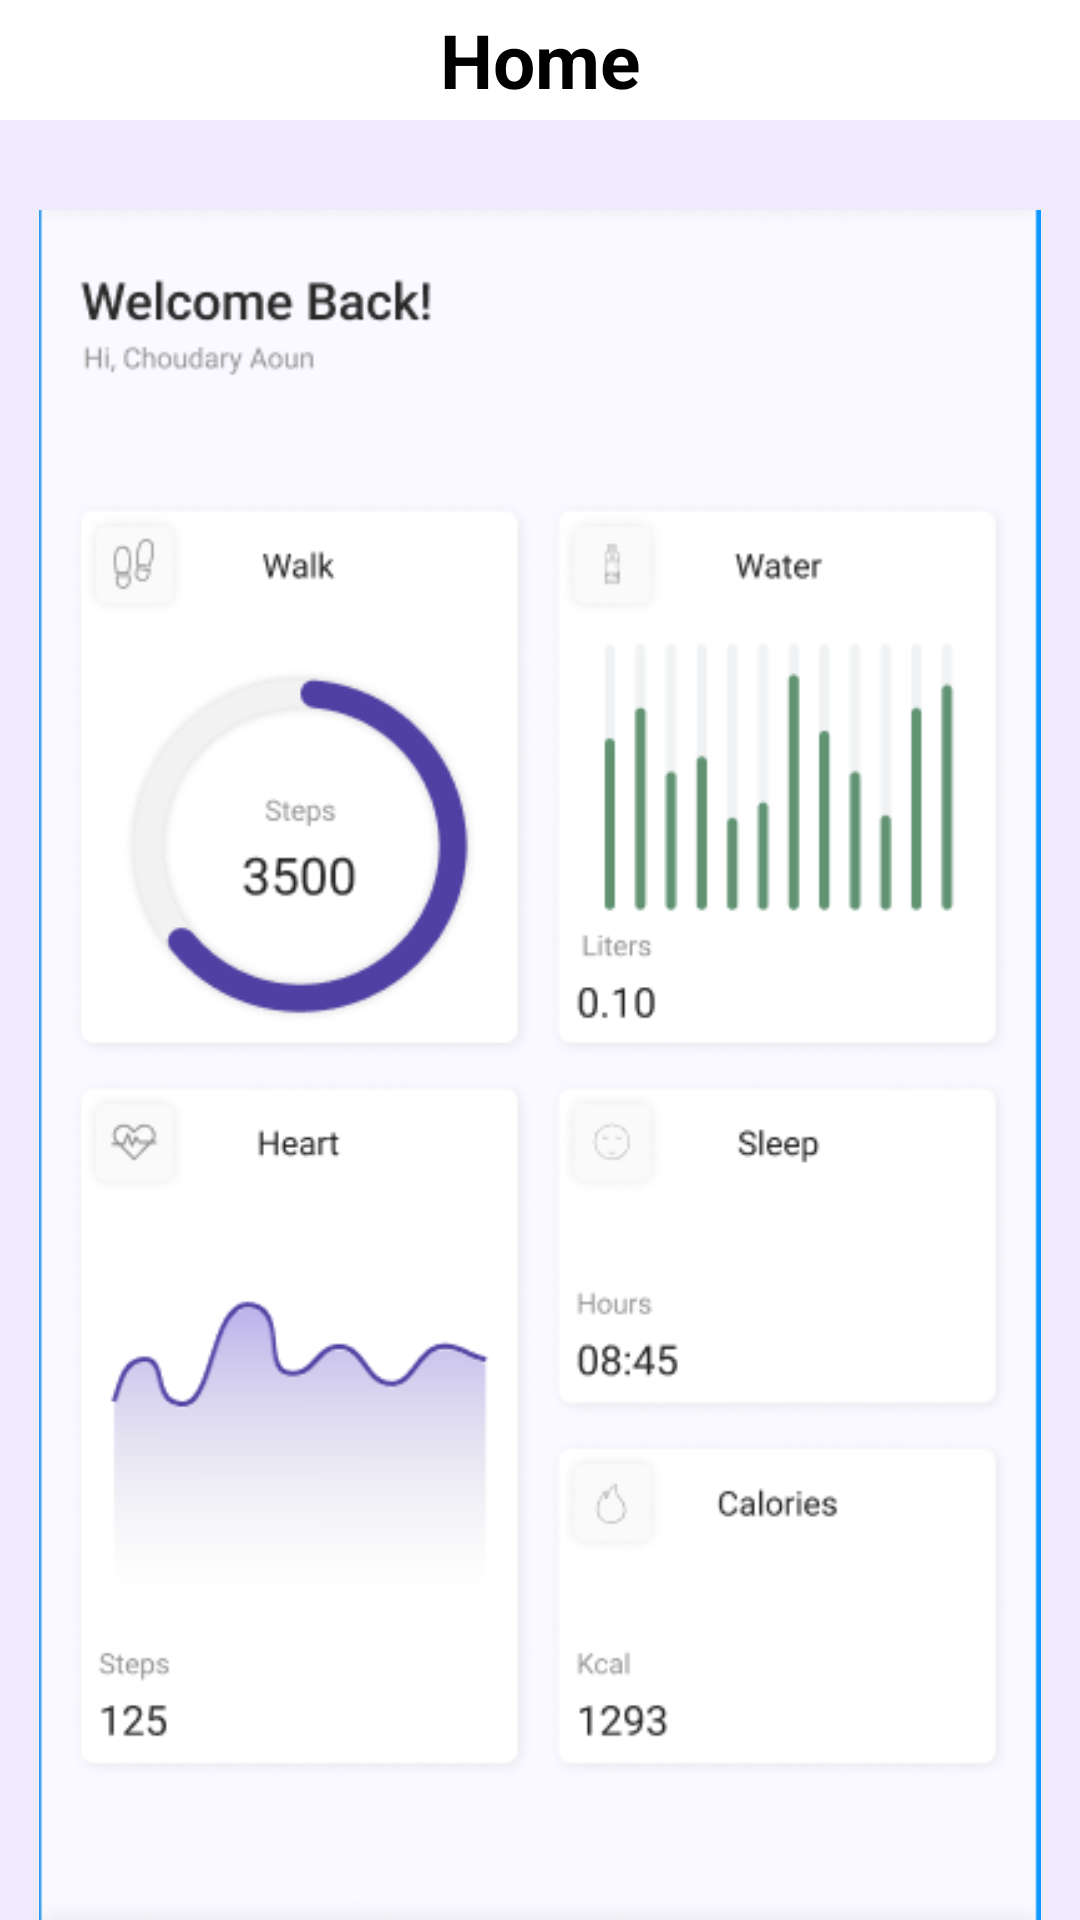

Produce the Android XML layout that renders to this screen, including the resource entries it uses.
<!-- AndroidManifest.xml: application theme Theme.AppCompat.DayNight.NoActionBar -->
<!-- res/layout/fragment_home.xml -->
<?xml version="1.0" encoding="utf-8"?>
<LinearLayout
    xmlns:android="http://schemas.android.com/apk/res/android"
    android:layout_width="match_parent"
    android:layout_height="match_parent"
    android:orientation="vertical"
    android:background="#efebfc">

    
    <TextView
        android:layout_width="match_parent"
        android:layout_height="40dp"
        android:background="#ffffff"
        android:layout_marginBottom="30dp"
        android:text="Home"
        android:textStyle="bold"
        android:textColor="@color/black"
        android:textSize="25dp"
        android:gravity="center"
        />
    <ImageView
        android:layout_width="wrap_content"
        android:layout_height="wrap_content"
        android:src="@drawable/home"
        android:layout_gravity="center"/>
</LinearLayout>
<!-- resources referenced by this layout -->
<resources>
  <!-- drawable home: png bitmap (drawable, 49202 bytes) -->
  <!-- not gathered from this repository: default colours our renderer supplied (Android Studio template values) -->
  <color name="black">#FF000000</color>
</resources>
